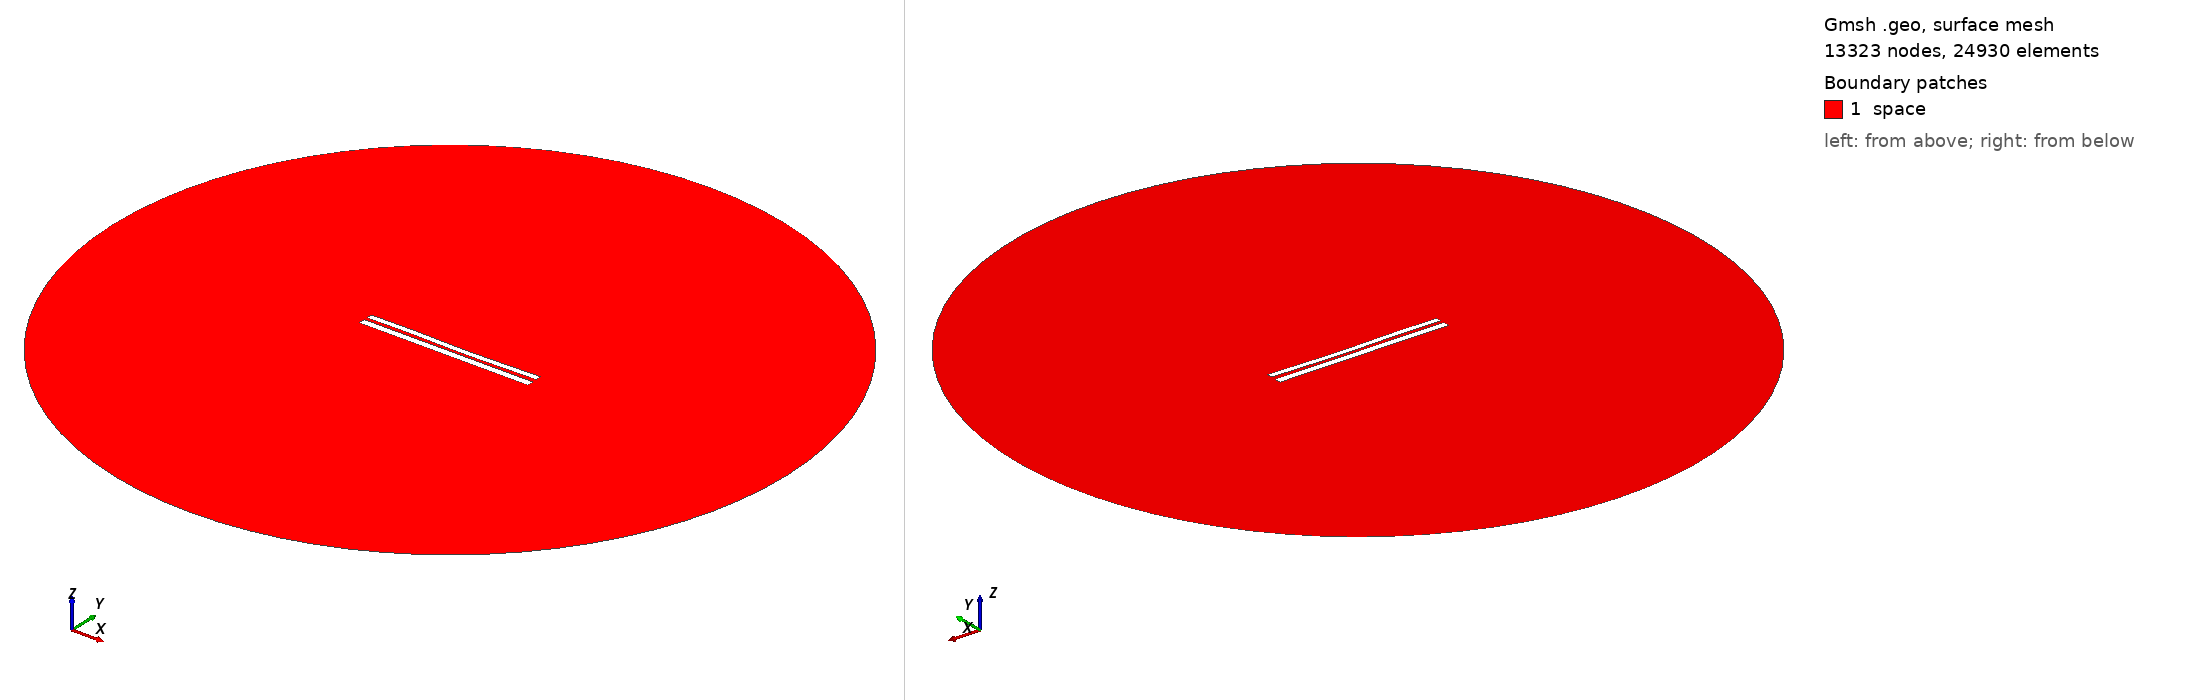

Gmsh geometry script, surface-meshed: 13323 nodes, 24930 surface elements. Boundary patches (legend numbers): 1 space. Left view from above one corner, right view from below the opposite corner. Legend entries are the model's physical surfaces. The drawing asked Gmsh for element sizes between 1% and 20% of the model's largest extent; the script's own settings can give other sizes.

=== 7274.geo (drawn) ===
//---------------------------------------
// Geometry kernel
//---------------------------------------

SetFactory("OpenCASCADE");



//---------------------------------------
// Parameters of the geometry
//---------------------------------------

// Overetch of the upper plate
overetch = 0.25;

// Distance between the plates
distance = 1.75;

// Discretization over the x axis (for the deformation)
nx = 50; 

// Length of the plate
L = 100 - overetch; 

// Number of modes
n = 4; 

// 1st mode coefficient
coeff(1) = 0.07499999999999998;
beta(1) = 0.596864 * 3.1415926535 / L;

// 2nd mode coefficient
coeff(2) = -0.15;
beta(2) = 1.49418 * 3.1415926535 / L;

// 3rd mode coefficient
coeff(3) = 0.15;
beta(3) = 2.50025 * 3.1415926535 / L;

// 4th mode coefficient
coeff(4) = 0.07499999999999998;
beta(4) = 3.49999 * 3.1415926535 / L;



//---------------------------------------
// Upper plate (deformed rectangle)
//---------------------------------------

// Coordiantes of the upper plate
xmin = -50;
xmax = 50 - overetch;

// Height of the upper plate
yheight = 4 - 2 * overetch;

// Indexes of the points
UpperID[] = {};
LowerID[] = {};
LeftID[] = {};
RightID[] = {};

// Point index
p = 1;

// Horizontal edges
For i In {1:nx}
    x = xmin + (i-1)*(xmax - xmin)/(nx-1);

    y_bottom = distance / 2 + overetch;
    For j In {1:n}
        C = (Cosh(beta(j)*L) + Cos(beta(j)*L)) / (Sinh(beta(j)*L) + Sin(beta(j)*L));
        y_bottom  = y_bottom + coeff(j) * (Cosh(beta(j)*(x+50)) - Cos(beta(j)*(x+50)) - C * (Sinh(beta(j)*(x+50)) - Sin(beta(j)*(x+50))));
    EndFor

    y_top = y_bottom + yheight;

    Point(p) = {x, y_top, 0, 1.0};
    UpperID[i] = p;
    p = p + 1;

    Point(p) = {x, y_bottom, 0, 1.0};
    LowerID[i] = p;
    p = p + 1;
EndFor

// Create point lists
UpperPts[] = {}; LowerPts[] = {};
For i In {1:nx}
  UpperPts[] += {UpperID[i]};
  LowerPts[] += {LowerID[i]};
EndFor

// Build splines
Spline(1) = {UpperPts[]};
Spline(2) = {LowerPts[]};
Line(3) = {LowerPts[nx-1], UpperPts[nx-1]};
Line(4) = {LowerPts[0], UpperPts[0]};

// Build the plane surface
Curve Loop(1) = {2, 3, -1, -4};
Plane Surface(1) = {1};



//---------------------------------------
// Lower plate (rectangle)
//---------------------------------------

// Vertices
Point(1001) = {-50, -1, 0, 1.0};
Point(1002) = { 50, -1, 0, 1.0};
Point(1003) = { 50,  -5, 0, 1.0};
Point(1004) = {-50,  -5, 0, 1.0};

// Edges
Line(5) = {1001, 1002};
Line(6) = {1002, 1003};
Line(7) = {1003, 1004};
Line(8) = {1004, 1001};

// Plane surface
Line Loop(2) = {5, 6, 7, 8};
Plane Surface(2) = {2}; 



//---------------------------------------
// Outer (fictious) boundary
//---------------------------------------

// Points
Point(1005) = {0, 0, 0};       // Center
Point(1006) = {200, 0, 0};     // Start point
Point(1007) = {0, 200, 0};     // 90 degrees
Point(1008) = {-200, 0, 0};    // 180 degrees
Point(1009) = {0, -200, 0};    // 270 degrees

// Circle arcs (each needs start, center, end)
Circle(9) = {1006, 1005, 1007};
Circle(10) = {1007, 1005, 1008};
Circle(11) = {1008, 1005, 1009};
Circle(12) = {1009, 1005, 1006};

// Plane surface for the entire domain
Curve Loop(3) = {9, 10, 11, 12};
Surface(3) = {3};

// Subtract the plates from the whole domain to obtain the actual domain where we want to solve the equations
BooleanDifference{ Surface{3}; Delete; }{ Surface{1}; Surface{2}; Delete; }




//---------------------------------------
// Transfinite Lines/Curves
//---------------------------------------

// Set the number of points on the boundaries
r = 7;

// Plates
Transfinite Curve {1, 2} = 50*r Using Progression 1;
Transfinite Curve {3, 4} = 2*r Using Progression 1;
Transfinite Line {5, 7} = 50*r Using Progression 1;
Transfinite Line {6, 8} = 2*r Using Progression 1;

// Outer boundary
Transfinite Line {9, 10, 11, 12} = 20 Using Progression 1;



//---------------------------------------
// Physical groups
//---------------------------------------                

// Physical curves (boundaries)
Physical Line("force_segment", 10) = {2};
Physical Line("upper_plate", 11) = {1, 3, 4};
Physical Line("lower_plate", 12) = {5, 6, 7, 8};
Physical Line("boundary", 20) = {9, 10, 11, 12};

// Physical Surfaces
Physical Surface("space", 30) = {3};



//---------------------------------------
// 6. Generate the Mesh
//---------------------------------------

// 2D mesh generation
Mesh 2;
